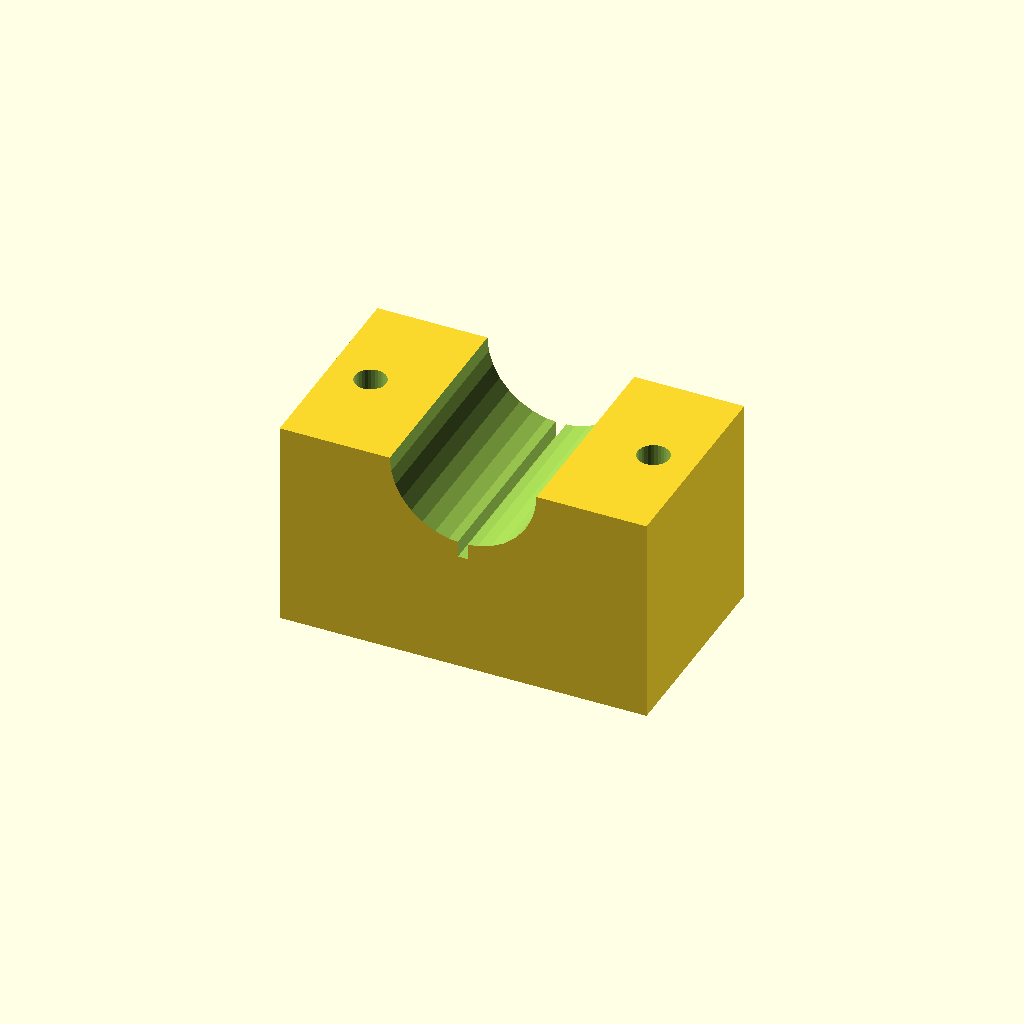
Cell 1 — every parameter at its default value.
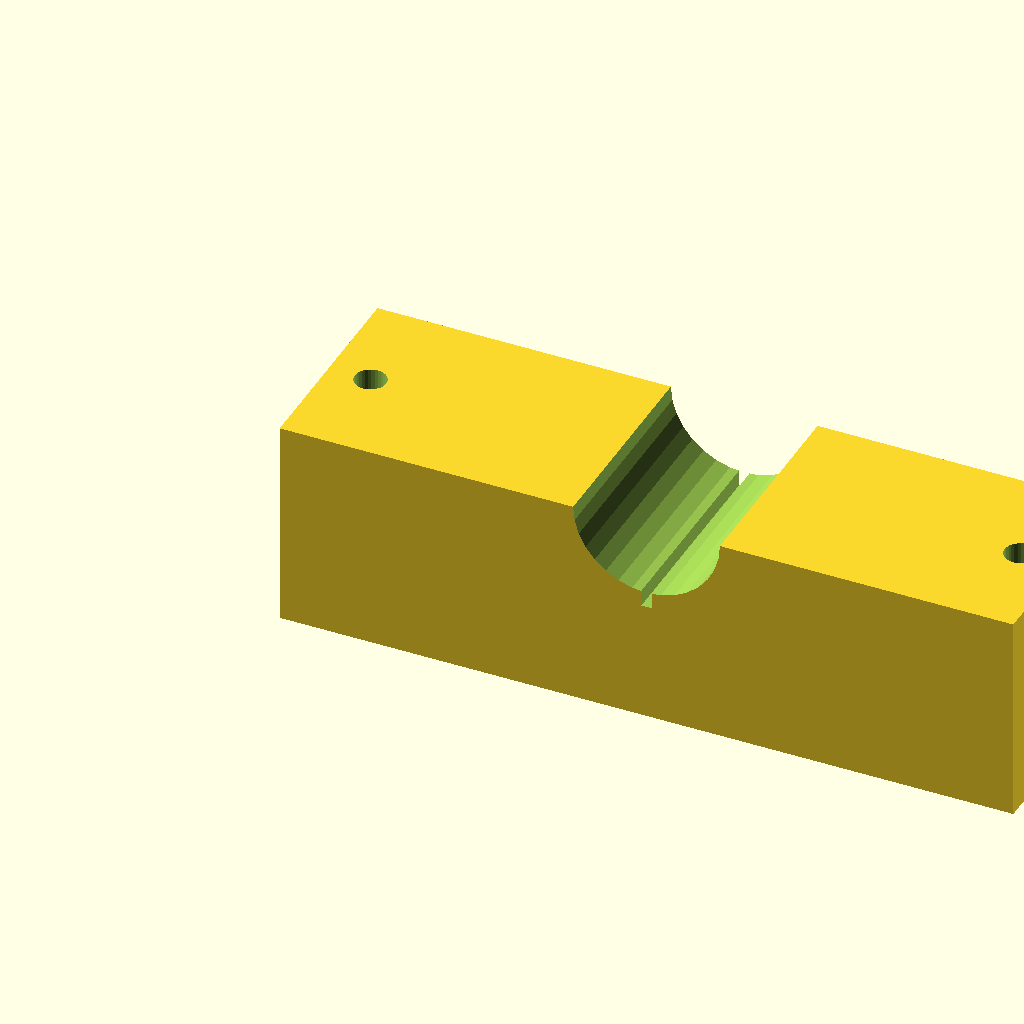
Cell 2: the same model with blk_l = 140.
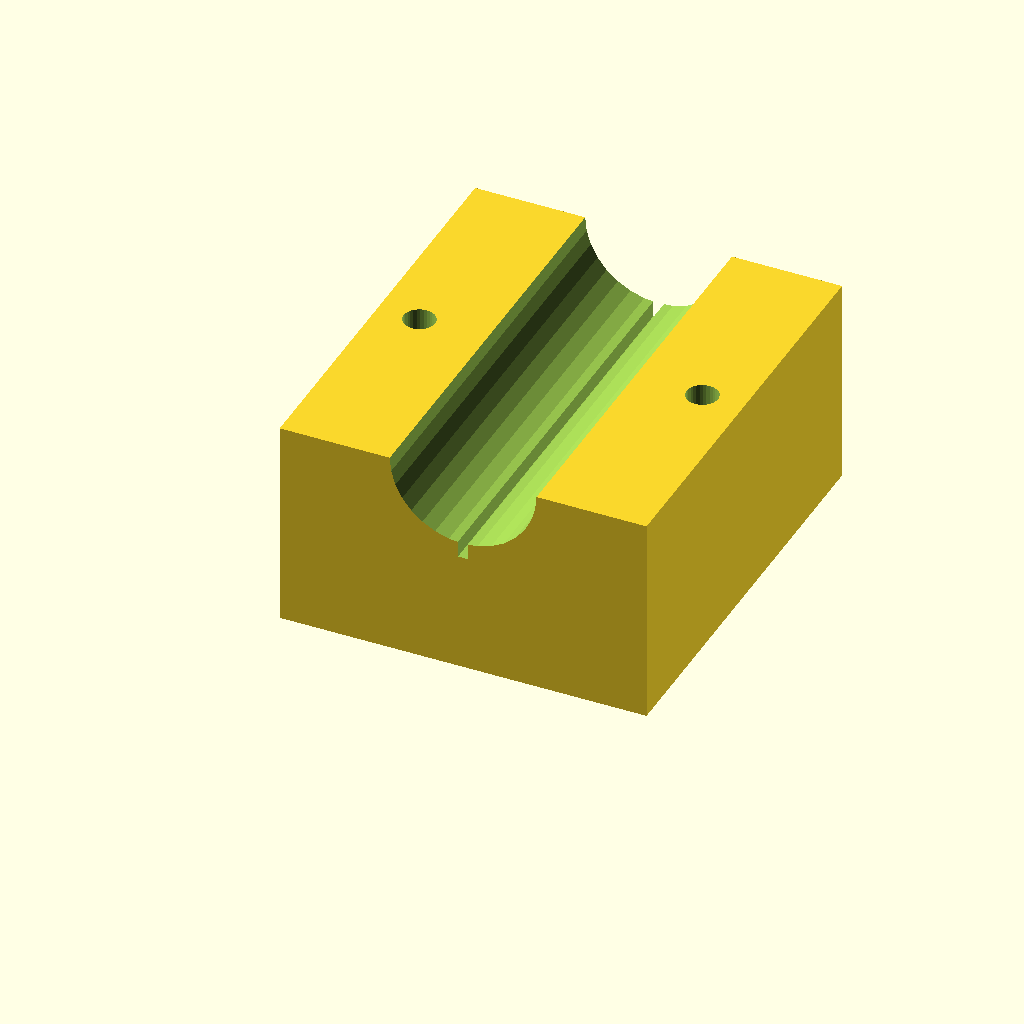
Cell 3: the same model with blk_w = 80.
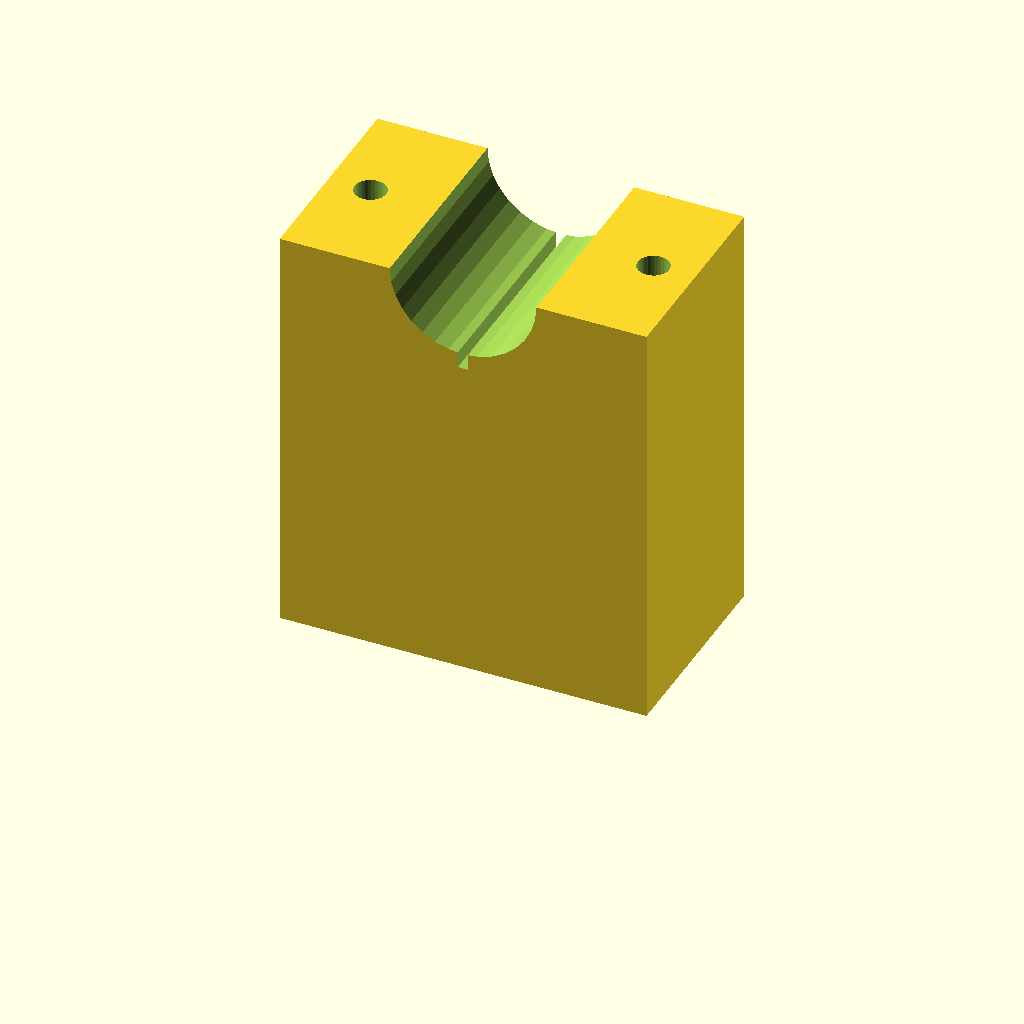
Cell 4 — blk_h set to 80, the other parameters unchanged.
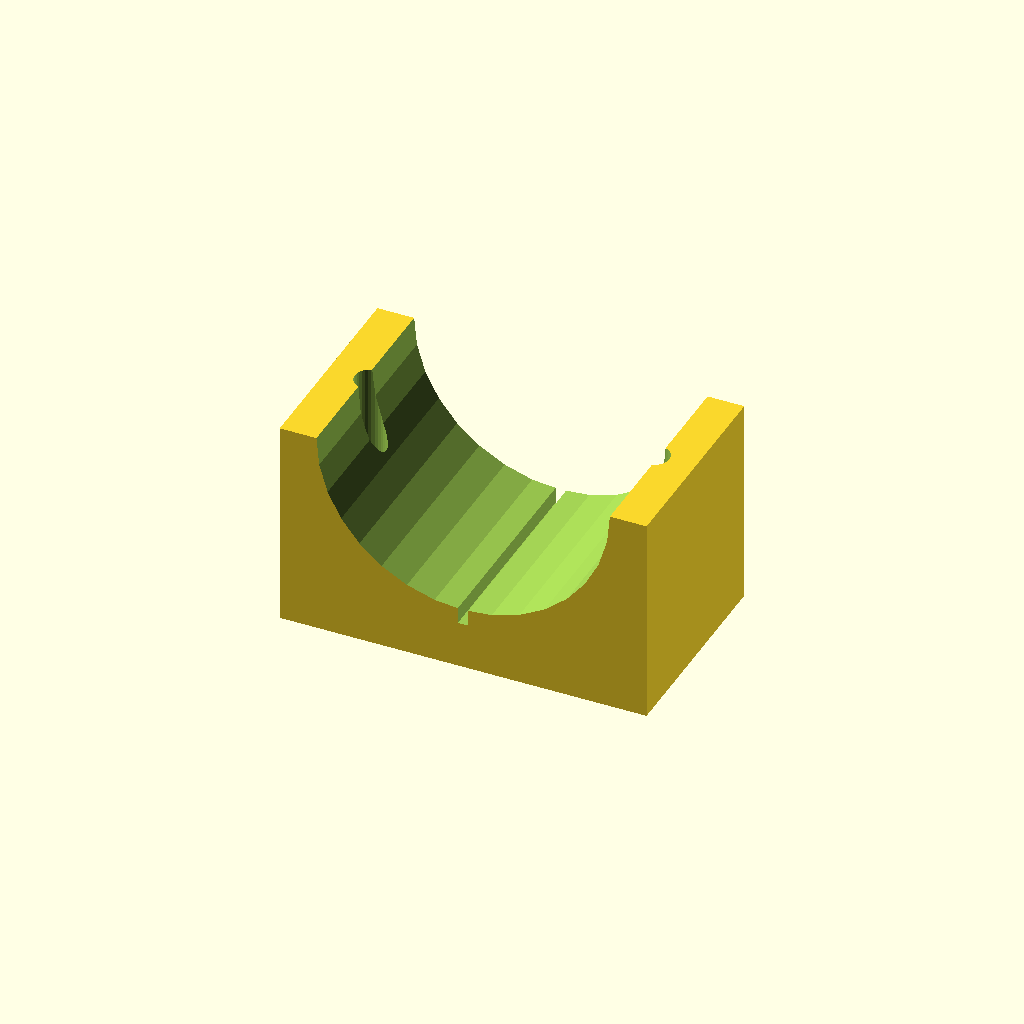
Cell 5: clamp_r = 28 (everything else at default).
All cells are drawn from one camera (rotation 55°, 0°, 25°, orthographic, colour scheme Cornfield), so only the parameter changes between them.
The OpenSCAD source (optional_data/data/solid3/saddleclamp/part_0060.scad):
$fn = 32;

// ----------------------------------------------------------------------
// Saddle clamp: split shaft clamp
// ----------------------------------------------------------------------

// --- parameters (mm) ---
blk_l = 70;               // block length, X
blk_w = 40;               // block width, Y
blk_h = 40;               // block height
clamp_r = 14;             // shaft groove radius
hole_r = 3;               // bolt hole radius
hole_m = 8;               // bolt hole margin from the ends
saw_w = 2;                // saw kerf width

saw_depth = clamp_r + 3;  // saw kerf depth

difference() {
  cube([blk_l, blk_w, blk_h]);
  translate([blk_l / 2, -1, blk_h])
    rotate([-90, 0, 0])
      cylinder(h = blk_w + 2, r = clamp_r);
  for (sx = [0, 1])
    translate([sx ? blk_l - hole_m : hole_m, blk_w / 2, -1])
      cylinder(r = hole_r, h = blk_h + 2);
  translate([blk_l / 2 - saw_w / 2, -1, blk_h - saw_depth])
    cube([saw_w, blk_w + 2, saw_depth + 1]);
}
Customizer parameters (derived from the source; name, type, default, range or options):
blk_l: number, default 70
blk_w: number, default 40
blk_h: number, default 40
clamp_r: number, default 14
hole_r: number, default 3
hole_m: number, default 8
saw_w: number, default 2
